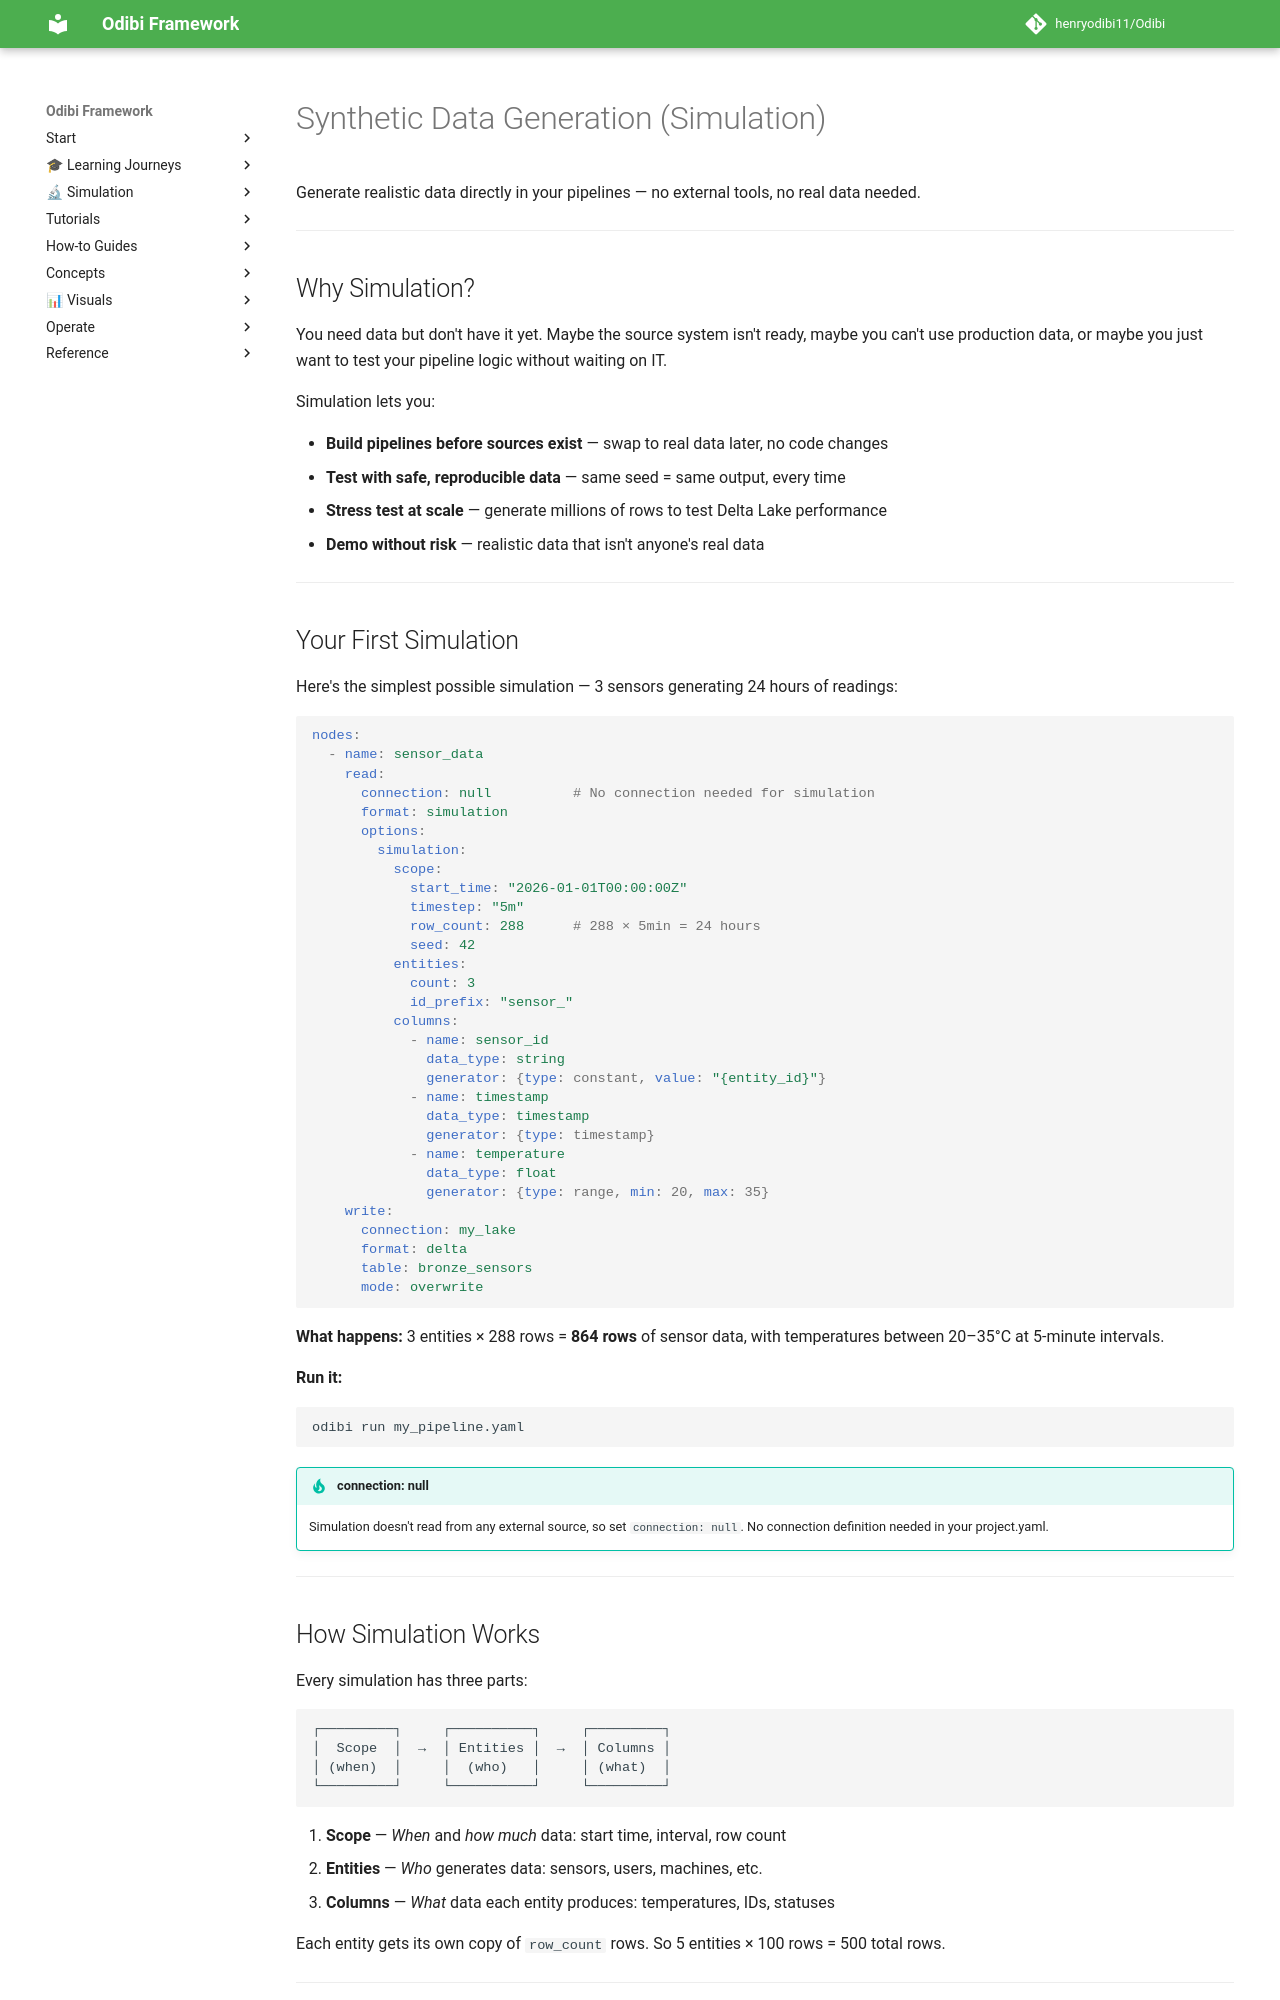

repository: henryodibi11/Odibi · page: guides/simulation/index.html · generator: mkdocs

# Synthetic Data Generation (Simulation)

Generate realistic data directly in your pipelines — no external tools, no real data needed.

---

## Why Simulation?

You need data but don't have it yet. Maybe the source system isn't ready, maybe you can't use production data, or maybe you just want to test your pipeline logic without waiting on IT.

Simulation lets you:

- **Build pipelines before sources exist** — swap to real data later, no code changes
- **Test with safe, reproducible data** — same seed = same output, every time
- **Stress test at scale** — generate millions of rows to test Delta Lake performance
- **Demo without risk** — realistic data that isn't anyone's real data

---

## Your First Simulation

Here's the simplest possible simulation — 3 sensors generating 24 hours of readings:

```yaml
nodes:
  - name: sensor_data
    read:
      connection: null          # No connection needed for simulation
      format: simulation
      options:
        simulation:
          scope:
            start_time: "2026-01-01T00:00:00Z"
            timestep: "5m"
            row_count: 288      # 288 × 5min = 24 hours
            seed: 42
          entities:
            count: 3
            id_prefix: "sensor_"
          columns:
            - name: sensor_id
              data_type: string
              generator: {type: constant, value: "{entity_id}"}
            - name: timestamp
              data_type: timestamp
              generator: {type: timestamp}
            - name: temperature
              data_type: float
              generator: {type: range, min: 20, max: 35}
    write:
      connection: my_lake
      format: delta
      table: bronze_sensors
      mode: overwrite
```

**What happens:** 3 entities × 288 rows = **864 rows** of sensor data, with temperatures between 20–35°C at 5-minute intervals.

**Run it:**
```bash
odibi run my_pipeline.yaml
```

!!! tip "connection: null"
    Simulation doesn't read from any external source, so set `connection: null`. No connection definition needed in your project.yaml.

---
